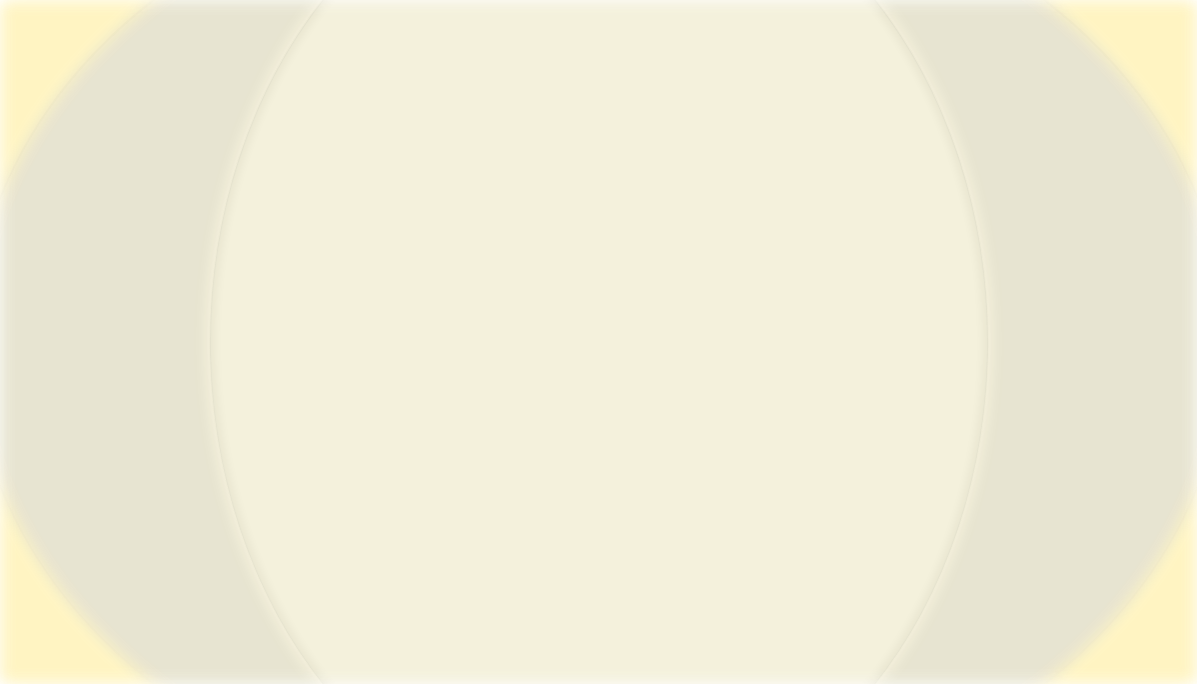
t = 0.00 s
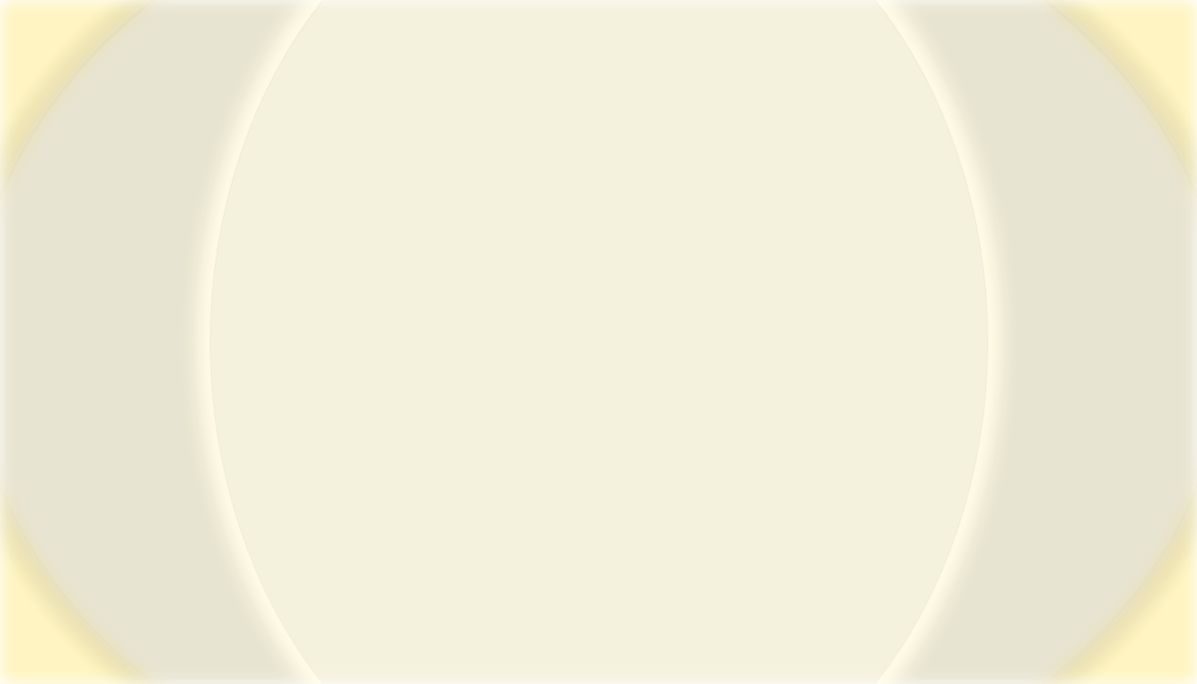
t = 1.50 s
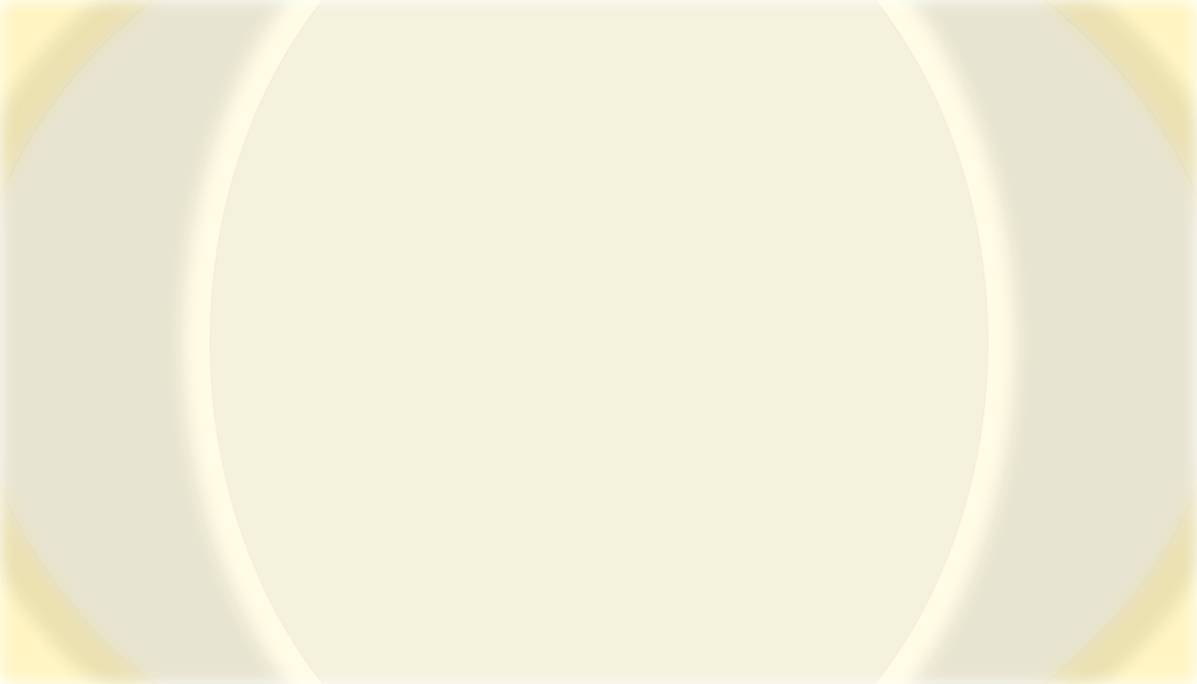
t = 3.00 s
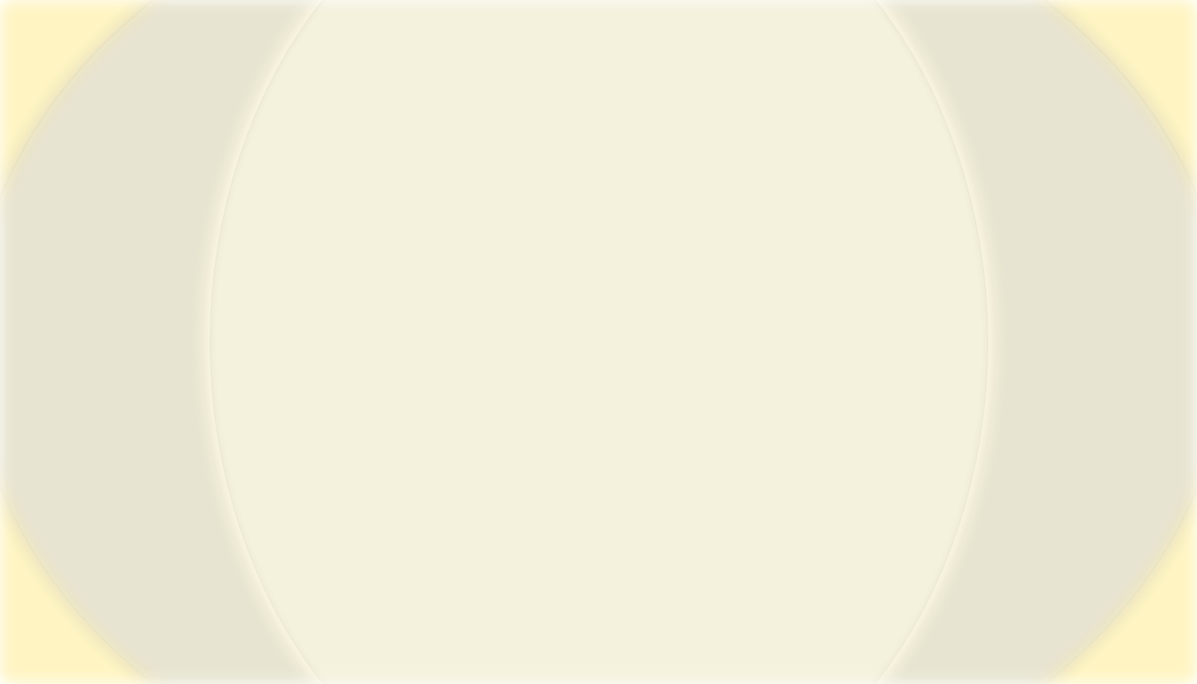
t = 5.00 s
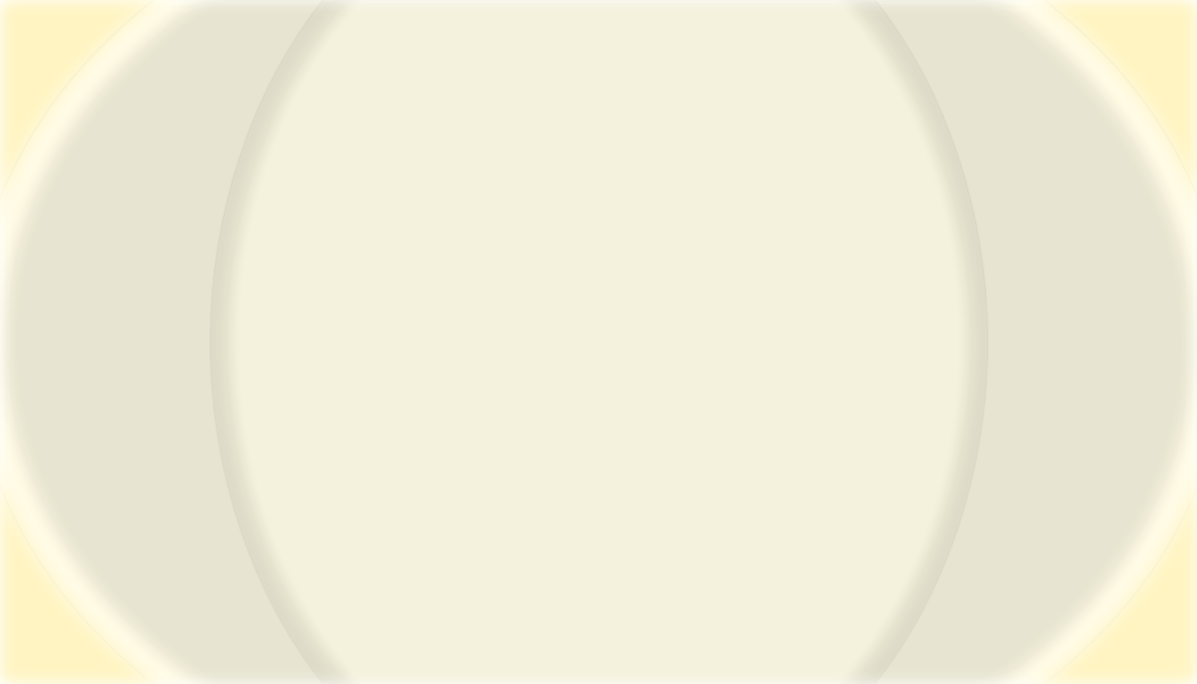
t = 7.00 s
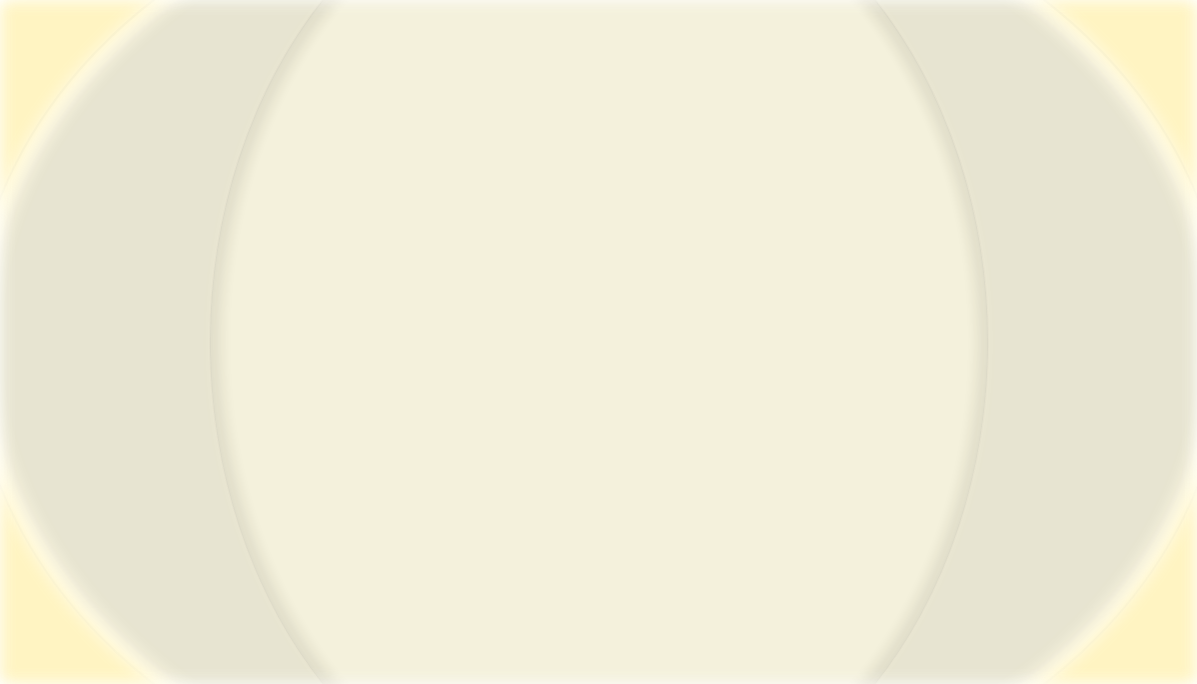
t = 8.50 s

The animated SVG that drew these frames (rendered in a browser with its animation timeline set to each time). Animation: 1 CSS @keyframes rule; one cycle of 10.00 s, repeats indefinitely.

<svg width="1197" height="684" fill="none" xmlns="http://www.w3.org/2000/svg">
    <mask id="a" style="mask-type:alpha" maskUnits="userSpaceOnUse" x="0" y="0" width="1197" height="684">
    <path fill="#D9D9D9" d="M0 0h1197v684H0z"/>
</mask>
<style>
    path {
        filter: blur(8px);
    }

    @keyframes pulse {
        0%, 100% { transform: scale(1); }
        30% { transform: scale(1.07); }
        70% { transform: scale(0.95); }
    }

    .el3 {
        animation: pulse 10s cubic-bezier(0.5, 0, 0.5, 1) infinite;
        transform-origin: 50%;
    }
</style>
<g mask="url(#a)">
    <path class="el3" opacity=".1" fill-rule="evenodd" clip-rule="evenodd" d="M599 828c346.283 0 627-217.59 627-486 0-268.41-280.717-486-627-486S-28 73.59-28 342c0 268.41 280.717 486 627 486zm0 0c-214.839 0-389-217.59-389-486 0-268.41 174.161-486 389-486S988 73.59 988 342c0 268.41-174.161 486-389 486z" fill="#000D26"/>
    <path class="el2" opacity=".15" fill-rule="evenodd" clip-rule="evenodd" d="M1445 342c0 268.41-378.77 486-846 486 346.282 0 627-217.59 627-486 0-268.41-280.718-486-627-486 467.23 0 846 217.59 846 486zM599-144c-467.233 0-846 217.59-846 486 0 268.41 378.767 486 846 486-346.283 0-627-217.59-627-486 0-268.41 280.717-486 627-486z" fill="#FFD200"/>
    <ellipse class="el1" opacity=".05" cx="599" cy="342" rx="389" ry="486" fill="#152647"/>
    <ellipse opacity=".1" cx="599" cy="342" rx="846" ry="486" stroke="url(#paint0_linear_460_5816)" stroke-opacity=".5" stroke-width="2"/>
    <ellipse opacity=".05" cx="599" cy="342" rx="627" ry="486" stroke="url(#paint1_linear_460_5816)" stroke-opacity=".5" stroke-width="2"/>
    <ellipse opacity=".05" cx="599" cy="342" rx="389" ry="486" stroke="url(#paint2_linear_460_5816)" stroke-opacity=".5" stroke-width="2"/>
</g>
<path fill="#FFD601" fill-opacity=".1" d="M0 0h1197v684H0z"/>
<defs>
    <linearGradient id="paint0_linear_460_5816" x1="599" y1="-144" x2="599" y2="828" gradientUnits="userSpaceOnUse">
        <stop stop-color="#000D26"/>
        <stop offset="1" stop-color="#152647" stop-opacity=".5"/>
    </linearGradient>
    <linearGradient id="paint1_linear_460_5816" x1="599" y1="-144" x2="599" y2="828" gradientUnits="userSpaceOnUse">
        <stop stop-color="#000D26"/>
        <stop offset="1" stop-color="#152647" stop-opacity=".5"/>
    </linearGradient>
    <linearGradient id="paint2_linear_460_5816" x1="599" y1="-144" x2="599" y2="828" gradientUnits="userSpaceOnUse">
        <stop stop-color="#000D26"/><stop offset="1" stop-color="#152647" stop-opacity=".5"/>
    </linearGradient>
</defs>
</svg>
